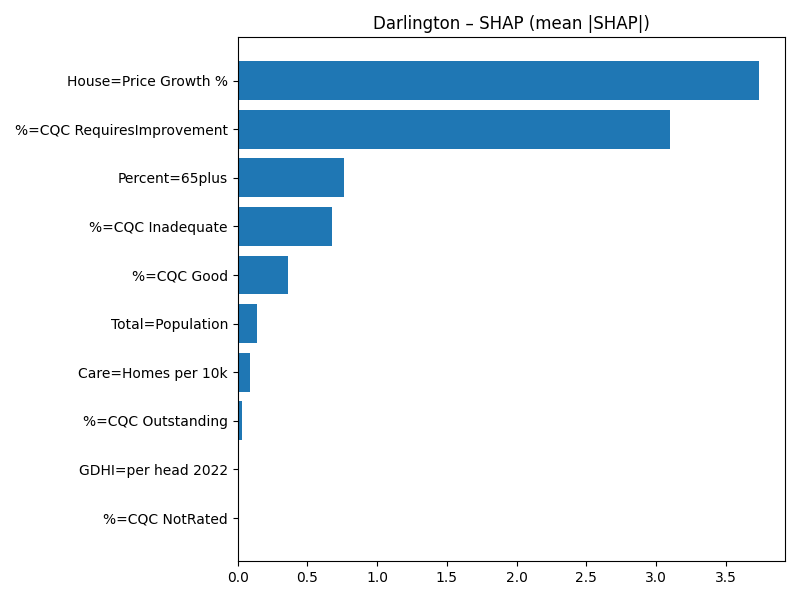

The file beside this chart, header and first rows:
Term, MeanAbsSHAP, MeanSignedSHAP
House=Price Growth %, 3.739, -3.739
%=CQC RequiresImprovement, 3.104, -3.104
Percent=65plus, 0.7644, 0.7644
%=CQC Inadequate, 0.6751, 0.6751
%=CQC Good, 0.3574, 0.3574
Total=Population, 0.1368, 0.1368
Care=Homes per 10k, 0.0877, 0.0877
%=CQC Outstanding, 0.02948, -0.02948
GDHI=per head 2022, 0.01194, -0.01194
%=CQC NotRated, 0.0, 0.0
